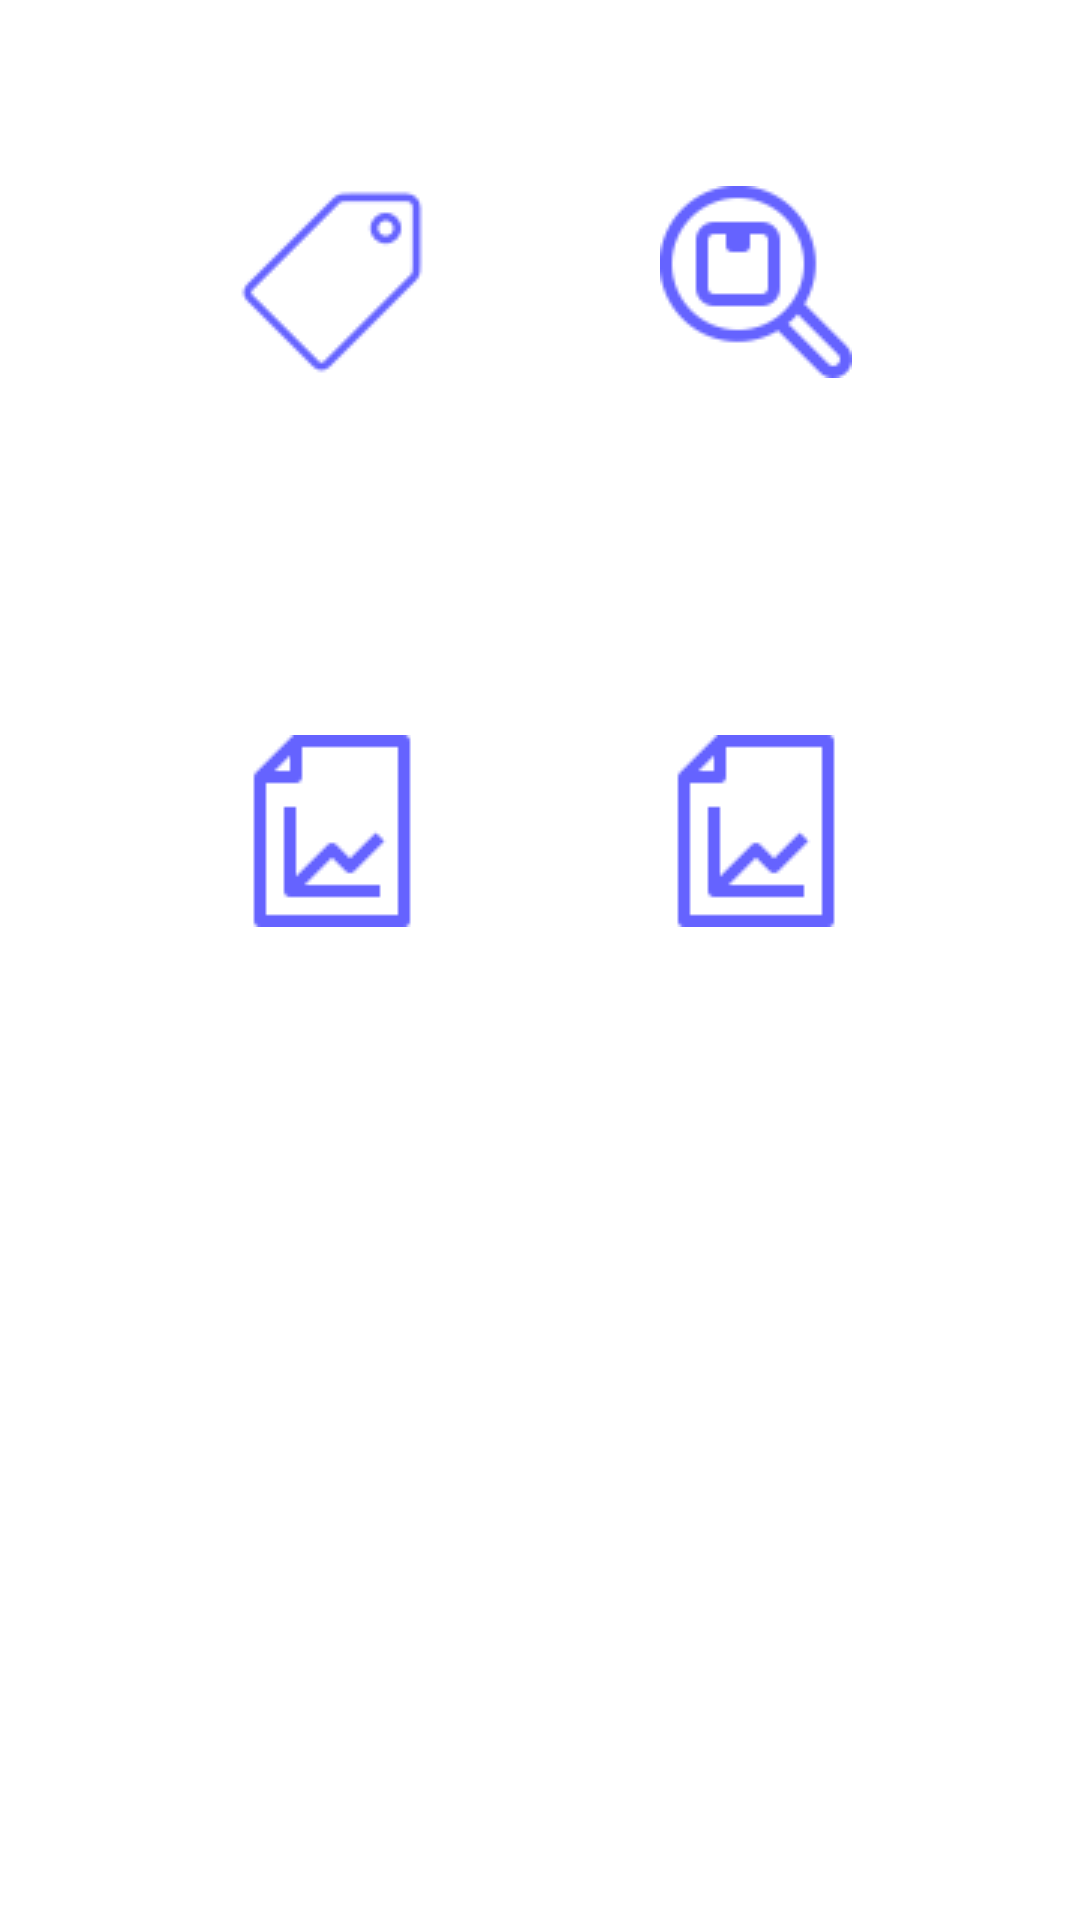

This screen was rendered from an Android layout file. Write that file and the resources it references.
<!-- AndroidManifest.xml: application theme Theme.InventoryManagementSystem -->
<!-- res/layout/activity_items_sub_menu.xml -->
<?xml version="1.0" encoding="utf-8"?>
<androidx.constraintlayout.widget.ConstraintLayout xmlns:android="http://schemas.android.com/apk/res/android"
    xmlns:app="http://schemas.android.com/apk/res-auto"
    xmlns:tools="http://schemas.android.com/tools"
    android:id="@+id/linearLayout"
    android:layout_width="match_parent"
    android:layout_height="match_parent"
    android:background="@drawable/blue_android_background"
    tools:context=".deprecated.ItemsSubMenu">

    <ImageButton
        android:id="@+id/idImageButtonItemMenuUnitsOfMeasure"
        android:layout_width="0dp"
        android:layout_height="wrap_content"
        android:layout_marginTop="32dp"
        android:background="@drawable/statelistdrawable_white"
        android:contentDescription="reportsImage"
        android:elevation="10dp"
        android:padding="30dp"
        android:src="@drawable/ic_product_reports_mainblue_64px"
        app:layout_constraintEnd_toEndOf="@+id/idImageButtonItemMenuProductList"
        app:layout_constraintStart_toStartOf="@+id/idImageButtonItemMenuProductList"
        app:layout_constraintTop_toBottomOf="@+id/idTextViewItemSubmenuProductListTitle" />

    <ImageButton
        android:id="@+id/idImageButtonItemMenuProductReports"
        android:layout_width="0dp"
        android:layout_height="wrap_content"
        android:layout_marginTop="32dp"
        android:background="@drawable/statelistdrawable_white"
        android:elevation="10dp"
        android:padding="30dp"
        android:contentDescription="reportsImage"
        android:src="@drawable/ic_product_reports_mainblue_64px"
        app:layout_constraintEnd_toEndOf="@+id/idImageButtonItemMenuCreateProduct"
        app:layout_constraintStart_toStartOf="@+id/idImageButtonItemMenuCreateProduct"
        app:layout_constraintTop_toBottomOf="@+id/idTextViewItemSubmenuCreateProductTitle" />

    <TextView
        android:id="@+id/idTextViewItemSubmenuProductReportsTitle"
        android:layout_width="wrap_content"
        android:layout_height="wrap_content"
        android:layout_marginTop="8dp"
        android:text="Exception Codes"
        android:textAllCaps="true"
        android:textColor="#ffffff"
        android:textStyle="bold"
        android:textAlignment="center"
        app:layout_constraintEnd_toEndOf="@+id/idImageButtonItemMenuProductReports"
        app:layout_constraintStart_toStartOf="@+id/idImageButtonItemMenuProductReports"
        app:layout_constraintTop_toBottomOf="@+id/idImageButtonItemMenuProductReports" />

    <TextView
        android:id="@+id/idTextViewItemSubmenuProductReportsTitle2"
        android:layout_width="wrap_content"
        android:layout_height="wrap_content"
        android:layout_marginTop="8dp"
        android:text="Units of Measure"
        android:textAlignment="center"
        android:textAllCaps="true"
        android:textColor="#ffffff"
        android:textStyle="bold"
        app:layout_constraintEnd_toEndOf="@+id/idImageButtonItemMenuUnitsOfMeasure"
        app:layout_constraintStart_toStartOf="@+id/idImageButtonItemMenuUnitsOfMeasure"
        app:layout_constraintTop_toBottomOf="@+id/idImageButtonItemMenuUnitsOfMeasure" />

    <ImageButton
        android:background="@drawable/statelistdrawable_white"
        android:id="@+id/idImageButtonItemMenuCreateProduct"
        android:layout_width="wrap_content"
        android:layout_height="wrap_content"
        android:src="@drawable/ic_pricetag_mainblue_64px"
        android:padding="30dp"
        android:elevation="10dp"
        android:contentDescription="productImage"
        app:layout_constraintStart_toEndOf="@id/guidelineStart"
        app:layout_constraintTop_toTopOf="@id/guidelineTop"
        app:layout_constraintEnd_toStartOf="@id/guidelineMiddle"/>

    <ImageButton
        android:background="@drawable/statelistdrawable_white"
        android:id="@+id/idImageButtonItemMenuProductList"
        android:layout_width="wrap_content"
        android:layout_height="wrap_content"
        android:elevation="10dp"
        android:padding="30dp"
        android:contentDescription="inquiryImage"
        android:src="@drawable/ic_product_inquiry_mainblue_64px"
        app:layout_constraintTop_toBottomOf="@id/guidelineTop"
        app:layout_constraintStart_toEndOf="@id/guidelineMiddle"
        app:layout_constraintEnd_toStartOf="@id/guidelineEnd" />

    <TextView
        android:id="@+id/idTextViewItemSubmenuCreateProductTitle"
        android:layout_width="wrap_content"
        android:layout_height="wrap_content"
        android:layout_marginTop="8dp"
        android:text="Locations"
        android:textAllCaps="true"
        android:textStyle="bold"
        android:textColor="#ffffff"
        android:textAlignment="center"
        app:layout_constraintEnd_toEndOf="@+id/idImageButtonItemMenuCreateProduct"
        app:layout_constraintStart_toStartOf="@+id/idImageButtonItemMenuCreateProduct"
        app:layout_constraintTop_toBottomOf="@+id/idImageButtonItemMenuCreateProduct" />

    <TextView
        android:id="@+id/idTextViewItemSubmenuProductListTitle"
        android:layout_width="wrap_content"
        android:layout_height="wrap_content"
        android:layout_marginTop="8dp"
        android:text="Zones"
        android:textAllCaps="true"
        android:textStyle="bold"
        android:textColor="#ffffff"
        android:textAlignment="center"
        app:layout_constraintEnd_toEndOf="@+id/idImageButtonItemMenuProductList"
        app:layout_constraintStart_toStartOf="@+id/idImageButtonItemMenuProductList"
        app:layout_constraintTop_toBottomOf="@+id/idImageButtonItemMenuProductList" />

    <androidx.constraintlayout.widget.Guideline
        android:id="@+id/guidelineMiddle"
        android:layout_width="wrap_content"
        android:layout_height="wrap_content"
        android:orientation="vertical"
        app:layout_constraintGuide_percent=".5" />

    <androidx.constraintlayout.widget.Guideline
        android:id="@+id/guidelineEnd"
        android:layout_width="wrap_content"
        android:layout_height="wrap_content"
        android:orientation="vertical"
        app:layout_constraintGuide_percent=".9" />

    <androidx.constraintlayout.widget.Guideline
        android:id="@+id/guidelineTop"
        android:layout_width="wrap_content"
        android:layout_height="wrap_content"
        android:orientation="horizontal"
        app:layout_constraintGuide_percent=".05" />

    <androidx.constraintlayout.widget.Guideline
        android:id="@+id/guidelineStart"
        android:layout_width="wrap_content"
        android:layout_height="wrap_content"
        android:orientation="vertical"
        app:layout_constraintGuide_begin="41dp" />

</androidx.constraintlayout.widget.ConstraintLayout>
<!-- resources referenced by this layout -->
<resources>
  <!-- drawable ic_pricetag_mainblue_64px: png bitmap (drawable, 900 bytes) -->
  <!-- drawable ic_product_inquiry_mainblue_64px: png bitmap (drawable, 1728 bytes) -->
  <!-- drawable ic_product_reports_mainblue_64px: png bitmap (drawable, 566 bytes) -->
  <!-- drawable statelistdrawable_white (drawable) -->
  <?xml version="1.0" encoding="utf-8"?>
  <selector xmlns:android="http://schemas.android.com/apk/res/android">
      <item android:drawable="@drawable/rounded_corners_darkwhite" android:state_pressed="true" />
      <item android:drawable="@drawable/rounded_corners_white" />
  </selector>
  <style name="Theme.InventoryManagementSystem" parent="Theme.MaterialComponents.DayNight.DarkActionBar">
          
          <item name="colorPrimary">#000080</item>
          <item name="colorPrimaryVariant">#000080</item>
          <item name="colorOnPrimary">@color/teal_200</item>
          
          <item name="colorSecondary">@color/teal_200</item>
          <item name="colorSecondaryVariant">@color/teal_700</item>
          <item name="colorOnSecondary">@color/black</item>
          
          <item name="android:statusBarColor">?attr/colorPrimaryVariant</item>
          
          <item name="background">@color/teal_200</item>
      </style>
  <!-- drawable rounded_corners_darkwhite (drawable) -->
  <?xml version="1.0" encoding="utf-8"?>
  <shape xmlns:android="http://schemas.android.com/apk/res/android">
      <solid android:color="#E5E7E9" />
      <corners android:radius="8dp" />
  </shape>
  <color name="teal_200">#FF03DAC5</color>
  <color name="teal_700">#FF018786</color>
  <color name="black">#FF000000</color>
</resources>
